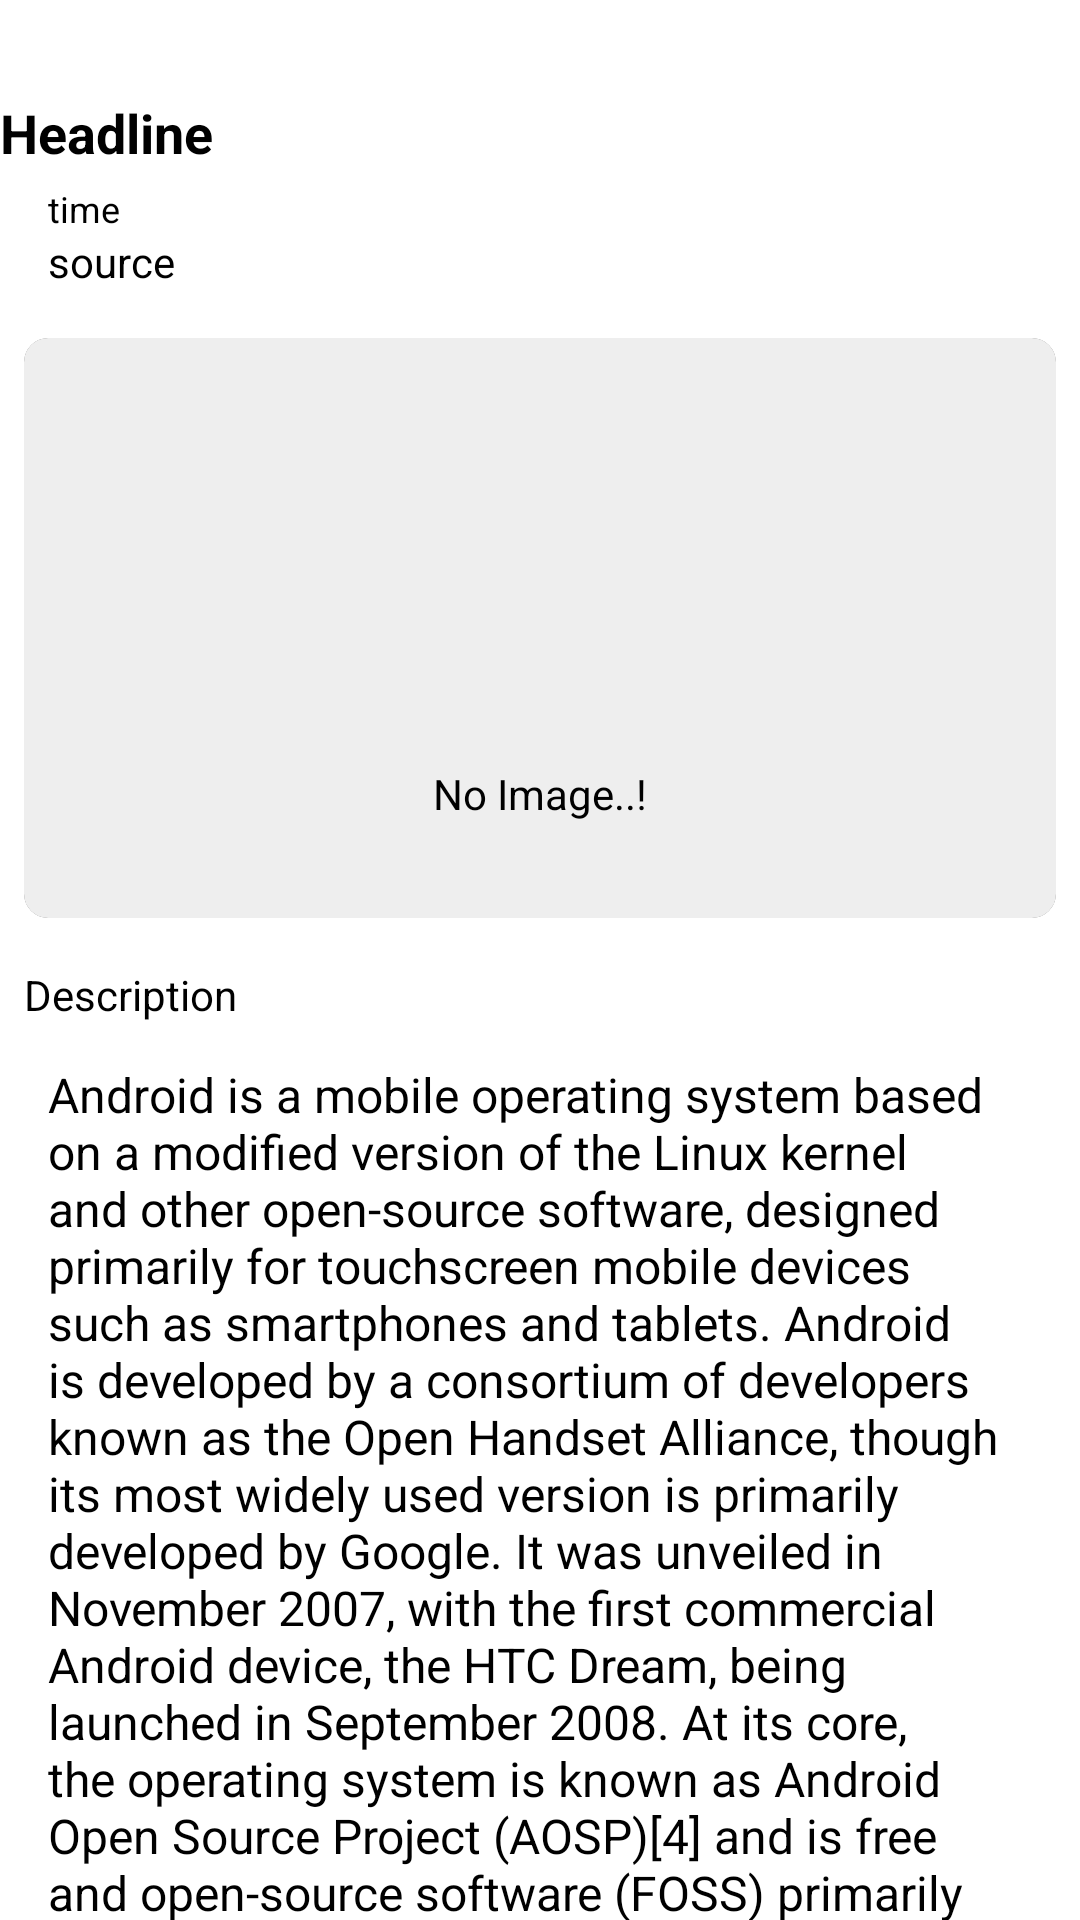

This screen was rendered from an Android layout file. Write that file and the resources it references.
<!-- AndroidManifest.xml: application theme Theme.News -->
<!-- res/layout/fragment_news_details.xml -->
<?xml version="1.0" encoding="utf-8"?>
<androidx.coordinatorlayout.widget.CoordinatorLayout xmlns:android="http://schemas.android.com/apk/res/android"
    xmlns:tools="http://schemas.android.com/tools"
    android:layout_width="match_parent"
    android:layout_height="match_parent"
    xmlns:app="http://schemas.android.com/apk/res-auto"
    tools:context=".fragments.FragmentNewsDetails">

































    <androidx.core.widget.NestedScrollView
        android:layout_width="match_parent"
        android:layout_height="match_parent"
        android:background="@color/white"
        android:clickable="false">

        <androidx.constraintlayout.widget.ConstraintLayout
            android:id="@+id/clayout_detailsfragment"
            android:layout_width="match_parent"
            android:layout_height="match_parent">

            <TextView
                android:id="@+id/tv_newsDetails_headline"
                android:layout_width="wrap_content"
                android:layout_height="wrap_content"
                android:layout_marginTop="32dp"
                android:text="Headline"
                android:textSize="18sp"
                android:textStyle="bold"
                app:layout_constraintStart_toStartOf="parent"
                app:layout_constraintTop_toTopOf="parent" />

            <TextView
                android:id="@+id/tv_newsDetails_time"
                android:layout_width="wrap_content"
                android:layout_height="wrap_content"
                android:layout_marginStart="16dp"
                android:layout_marginTop="5dp"
                android:text="time"
                android:textSize="12sp"
                app:layout_constraintStart_toStartOf="parent"
                app:layout_constraintTop_toBottomOf="@id/tv_newsDetails_headline" />

            <TextView
                android:id="@+id/tv_details_source"
                android:layout_width="wrap_content"
                android:layout_height="wrap_content"
                android:text="source"
                app:layout_constraintStart_toStartOf="@id/tv_newsDetails_time"
                app:layout_constraintTop_toBottomOf="@id/tv_newsDetails_time" />

            <androidx.cardview.widget.CardView
                android:id="@+id/iv_card_newsDetails_imageCard"
                android:layout_width="match_parent"
                android:layout_height="0dp"
                android:layout_marginStart="8dp"
                android:layout_marginTop="16dp"
                android:layout_marginEnd="8dp"
                android:elevation="0dp"
                app:cardCornerRadius="8dp"
                app:cardElevation="0dp"
                app:cardMaxElevation="0dp"
                app:layout_constraintDimensionRatio="16:9"
                app:layout_constraintEnd_toEndOf="parent"
                app:layout_constraintHorizontal_bias="0.5"
                app:layout_constraintStart_toStartOf="parent"
                app:layout_constraintTop_toBottomOf="@id/tv_details_source">

                <androidx.constraintlayout.widget.ConstraintLayout
                    android:layout_width="match_parent"
                    android:layout_height="match_parent">

                    <ImageView
                        android:id="@+id/imageView_topStory"
                        android:layout_width="match_parent"
                        android:layout_height="match_parent"
                        android:background="@color/grey_200"
                        android:scaleType="centerCrop"
                        android:src="@drawable/button_background_solid"
                        app:layout_constraintBottom_toBottomOf="parent"
                        app:layout_constraintDimensionRatio="h,16:9"
                        app:layout_constraintEnd_toEndOf="parent"
                        app:layout_constraintStart_toStartOf="parent"
                        app:layout_constraintTop_toTopOf="parent" />

                    <TextView
                        android:id="@+id/tv_details_noImage"
                        android:layout_width="wrap_content"
                        android:layout_height="wrap_content"
                        android:layout_marginBottom="32dp"
                        android:text="No Image..!"
                        app:layout_constraintBottom_toBottomOf="@id/imageView_topStory"
                        app:layout_constraintEnd_toEndOf="@id/imageView_topStory"
                        app:layout_constraintStart_toStartOf="@id/imageView_topStory" />
                </androidx.constraintlayout.widget.ConstraintLayout>
            </androidx.cardview.widget.CardView>

            <TextView
                android:id="@+id/tv_details_head_description"
                android:layout_width="wrap_content"
                android:layout_height="wrap_content"
                android:layout_marginStart="8dp"
                android:layout_marginTop="16dp"
                android:text="Description"
                app:layout_constraintStart_toStartOf="parent"
                app:layout_constraintTop_toBottomOf="@id/iv_card_newsDetails_imageCard" />

            <TextView
                android:id="@+id/tv_details_body"
                android:layout_width="match_parent"
                android:layout_height="wrap_content"
                android:layout_marginStart="8dp"
                android:layout_marginTop="5dp"
                android:layout_marginEnd="8dp"
                android:padding="8dp"
                android:text="@string/sample_details"
                android:textSize="16sp"
                app:layout_constraintEnd_toEndOf="parent"
                app:layout_constraintStart_toStartOf="parent"
                app:layout_constraintTop_toBottomOf="@id/tv_details_head_description" />


        </androidx.constraintlayout.widget.ConstraintLayout>
    </androidx.core.widget.NestedScrollView>
</androidx.coordinatorlayout.widget.CoordinatorLayout>
<!-- resources referenced by this layout -->
<resources>
  <color name="grey_200">#EEEEEE</color>
  <color name="white">#FFFFFFFF</color>
  <string name="sample_details">Android is a mobile operating system based on a modified version of the Linux kernel and other open-source software, designed primarily for touchscreen mobile devices such as smartphones and tablets. Android is developed by a consortium of developers known as the Open Handset Alliance, though its most widely used version is primarily developed by Google. It was unveiled in November 2007, with the first commercial Android device, the HTC Dream, being launched in September 2008.
  
  At its core, the operating system is known as Android Open Source Project (AOSP)[4] and is free and open-source software (FOSS) primarily licensed under the Apache License. However most devices run on the proprietary Android version developed by Google, which ship with additional proprietary closed-source software pre-installed,[5] most notably Google Mobile Services (GMS)[6] which includes core apps such as Google Chrome, the digital distribution platform Google Play, and the associated Google Play Services development platform. While AOSP is free, the "Android" name and logo are trademarks of Google, which imposes standards to restrict the use of Android branding by "uncertified" devices outside their ecosystem.[7][8]</string>
  <style name="Theme.News" parent="Theme.MaterialComponents.NoActionBar">
          
          <item name="colorPrimary">@color/black</item>
          <item name="colorPrimaryVariant">@color/white</item>
          <item name="colorOnPrimary">@color/white</item>
          
          <item name="colorSecondary">@color/teal_200</item>
          <item name="colorSecondaryVariant">@color/teal_700</item>
          <item name="colorOnSecondary">@color/black</item>
          
          <item name="android:textColor">@color/black</item>
          <item name="android:colorBackground">#FFFFFF</item>
          
      </style>
  <color name="black">#FF000000</color>
  <color name="teal_200">#FF03DAC5</color>
  <color name="teal_700">#FF018786</color>
</resources>
